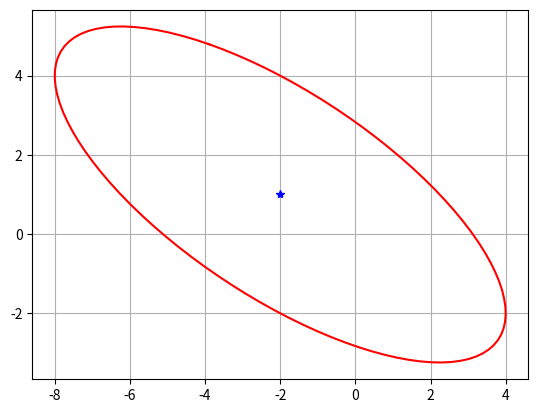

The matplotlib source for this figure:
import math
import matplotlib.pyplot as plt
import numpy as np
from scipy.linalg import sqrtm

mu = np.array([[-2.0],
               [1.0]])
P = np.array([[4.0, -2.0],
              [-2.0, 2.0]])


def sigmaEllipse2D(mu, sigma):
    phi = np.linspace(0, 2*math.pi, 100)
    x0 = 3 * sqrtm(sigma)
    xy_1 = np.array([])
    xy_2 = np.array([])
    for i in range(100):
        arr = np.array([[math.sin(phi[i])],
                        [math.cos(phi[i])]])
        arr = mu + x0 @ arr
        xy_1 = np.hstack([xy_1, arr[0]])
        xy_2 = np.hstack([xy_2, arr[1]])
    plt.plot(mu[0], mu[1], '*b')
    plt.plot(xy_1, xy_2, 'r')
    plt.grid(True)
    plt.show()


sigmaEllipse2D(mu, P)
